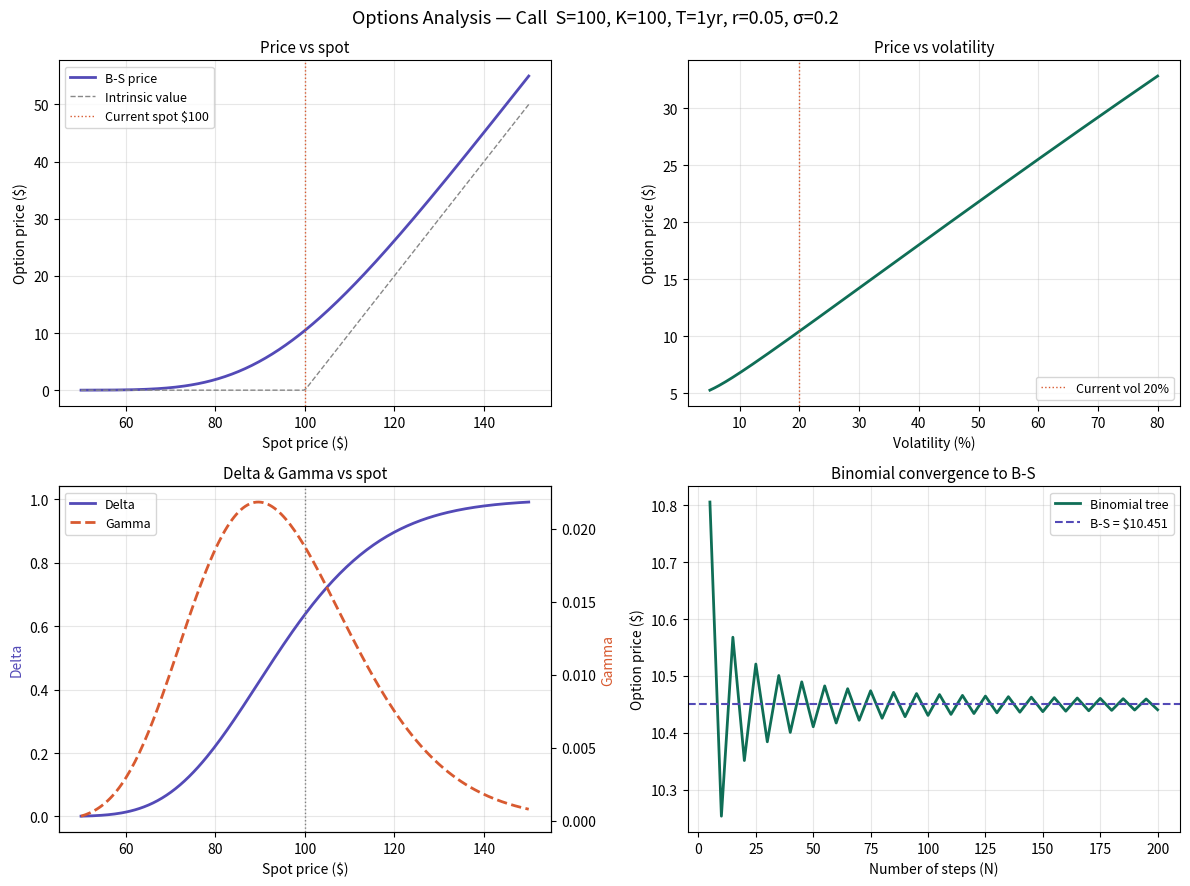

This figure's Python source:

#===============================================================================
# BLACK_SCHOLES_OPTION_PRICER
#===============================================================================


#-------------------------------------------------------------------------------
#imports
#-------------------------------------------------------------------------------


import numpy as np
from scipy.stats import norm
import matplotlib.pyplot as plt

#-------------------------------------------------------------------------------
#BLACK_SCHOLES_PRICING_FUNCTION
#-------------------------------------------------------------------------------

#Black Scholes Model
def black_scholes(S, K, T, r, sigma, option_type='call'):
    """
Black-Scholes option pricing formula.

parameters:
    S : current stock price (spot)
    K : strike price
    T : time to expiry in years (e.g. 0.5 = 6 months)
    r : risk-free interest rate (e.g. 0.05 = 5%) 
    sigma : volatility (e.g. 0.2 = 20%)
    option_type : 'call' or 'put'

    returns:
        price of the option
    """

#d1 and d2 are intermediate values the formula needs \
    d1 = (np.log (S/K) + (r + 0.5 * sigma ** 2) * T) / (sigma * np.sqrt(T))
    d2 = d1 - sigma * np.sqrt(T)

    if option_type == 'call':
        price = S * norm.cdf(d1) - K * np.exp(-r * T) * norm.cdf(d2)
    elif option_type == 'put':
        price = S * norm.cdf(d1) - K * np.exp(-r*T)*norm.cdf(-d1)
    else:
        raise ValueError("option_type must be 'call' or 'put'")
    return price

#TEST
price =black_scholes(S=100, K=100,T=1,r=0.05,sigma=0.2, option_type='call')
print(f"Call price: ${price:.4f}")

#ANNOTATIONS
# The stock is currently priced at $100
# have the right to buy it at $100 (the strike)
# In 1 year's time
# Risk-free rate is 5%
# The stock moves around by 20% per year (volatility)

    # S = current stock price (spot price)
    # e.g. S=100 means the stock is trading at $100 right now

    # K = strike price
    # the price you have agreed in advance to buy (call) or sell (put) the stock at
    # e.g. K=110 means you have the right to buy at $110 no matter what the stock does

    # T = time to expiry, measured in years
    # e.g. T=1 is one year, T=0.5 is 6 months, T=0.25 is 3 months
    # the longer the time, the more expensive the option (more time for stock to move)

    # r = risk-free interest rate
    # the return you could get by doing nothing and putting money in a safe investment
    # e.g. r=0.05 means 5% — roughly the US government bond rate
    # used to discount the future payoff back to today's value

    # sigma = volatility of the stock, measured as a decimal
    # how much the stock price moves around per year
    # e.g. sigma=0.2 means 20% — a typical stock
    # higher sigma = more uncertainty = more expensive option

    # option_type = whether this is a call or a put
    # call = right to BUY the stock at the strike price
    # put  = right to SELL the stock at the strike price


#-------------------------------------------------------------------------------
# GREEKS
#-------------------------------------------------------------------------------
def greeks(S, K, T, r, sigma, option_type='call'):
    """
    Calculates the five main Greeks.
    Returns a dictionary with delta, gamma, theta, vega, rho.
    """
    d1 = (np.log(S / K) + (r + 0.5 * sigma**2) * T) / (sigma * np.sqrt(T))
    d2 = d1 - sigma * np.sqrt(T)

    gamma = norm.pdf(d1) / (S * sigma * np.sqrt(T))
    vega  = S * norm.pdf(d1) * np.sqrt(T) / 100

    if option_type == 'call':
        delta = norm.cdf(d1)
        theta = ((-S * norm.pdf(d1) * sigma / (2 * np.sqrt(T))
                  - r * K * np.exp(-r * T) * norm.cdf(d2)) / 365)
        rho   = K * T * np.exp(-r * T) * norm.cdf(d2) / 100
    else:
        delta = norm.cdf(d1) - 1
        theta = ((-S * norm.pdf(d1) * sigma / (2 * np.sqrt(T))
                  + r * K * np.exp(-r * T) * norm.cdf(-d2)) / 365)
        rho   = -K * T * np.exp(-r * T) * norm.cdf(-d2) / 100

    return {
        'delta': delta,
        'gamma': gamma,
        'theta': theta,
        'vega' : vega,
        'rho'  : rho
    }

#TEST
g=greeks(S=100, K=100,T=1,r=0.05,sigma=0.2, option_type='call')
for name,value in g.items():
    print(f"{name:>6}:{value:.6}")

#ANNOTATIONS
def greeks(S, K, T, r, sigma, option_type='call'):

    # S = current stock price
    # K = strike price
    # T = time to expiry in years
    # r = risk-free interest rate
    # sigma = volatility of the stock
    # option_type = 'call' or 'put'

    # d1 and d2 are the same intermediate values from Black-Scholes
    # the Greeks are just derivatives of the same formula
    d1 = (np.log(S / K) + (r + 0.5 * sigma**2) * T) / (sigma * np.sqrt(T))
    d2 = d1 - sigma * np.sqrt(T)

    # gamma and vega are identical for calls and puts
    gamma = norm.pdf(d1) / (S * sigma * np.sqrt(T))  # delta change per $1 spot move
    vega  = S * norm.pdf(d1) * np.sqrt(T) / 100      # price change per 1% vol move

    if option_type == 'call':
        delta = norm.cdf(d1)                          # between 0 and 1 for calls
        theta = ((-S * norm.pdf(d1) * sigma / (2 * np.sqrt(T))
                  - r * K * np.exp(-r * T) * norm.cdf(d2)) / 365)  # daily decay
        rho   = K * T * np.exp(-r * T) * norm.cdf(d2) / 100        # per 1% rate move
    else:
        delta = norm.cdf(d1) - 1                      # between -1 and 0 for puts
        theta = ((-S * norm.pdf(d1) * sigma / (2 * np.sqrt(T))
                  + r * K * np.exp(-r * T) * norm.cdf(-d2)) / 365)
        rho   = -K * T * np.exp(-r * T) * norm.cdf(-d2) / 100      # negative for puts

    return {
        'delta': delta,  # price change per $1 spot move
        'gamma': gamma,  # delta change per $1 spot move
        'theta': theta,  # price lost per day
        'vega' : vega,   # price change per 1% vol move
        'rho'  : rho     # price change per 1% rate move
    }

#-------------------------------------------------------------------------------
# BINOMIAL TREE
#-------------------------------------------------------------------------------

def binomial_tree(S,K,T,r,sigma,option_type='call', N=100):
    """
    Prces a European option using a binomial tree with N steps
    converges to Black-Scholes as N increases.
    """

    dt= T / N
    u = np.exp(sigma*np.sqrt(dt))
    d = 1 / u
    p = (np.exp(r * dt) - d)/(u - d)

    # Build terminal stock prices at expiry
    # After N steps, price = S * u^(N-i)*d^i for i=0,1,...,N
    i = np.arange(N+1)
    terminal_prices = S * (u**(N-i) * (d**i))

    #calculate payoffs at expiry
    if option_type =='call':
        payoffs = np.maximum(terminal_prices - K,0)
    else:
        payoffs = np.maximum(K-terminal_prices,0)

    #work backwards through the tree, discounting at each step
    discount = np.exp(-r*dt)
    for _ in range (N):
        payoffs = discount * (p*payoffs[:-1]+(1-p)* payoffs[1:])

    return payoffs[0]

#TEST
binom_price=binomial_tree(S=100, K=100,T=1,r=0.05,sigma=0.2, option_type='call', N=100)
print(f"Binomial price(N=100): ${binom_price:.4f}")

    
def print_summary(S, K, T, r, sigma, option_type='call'):

    # run all three models
    price = black_scholes(S, K, T, r, sigma, option_type)
    g     = greeks(S, K, T, r, sigma, option_type)
    binom = binomial_tree(S, K, T, r, sigma, option_type, N=200)

    # work out if the option is in or out of the money
    if option_type == 'call':
        moneyness = 'in the money' if S > K else 'out of the money'
    else:
        moneyness = 'in the money' if S < K else 'out of the money'

    print("=" * 40)
    print(f"  {option_type.upper()} OPTION SUMMARY")
    print("=" * 40)
    print(f"  Spot:     ${S}")
    print(f"  Strike:   ${K}  ({moneyness})")
    print(f"  Expiry:   {T} year(s)")
    print(f"  Rate:     {r*100:.1f}%")
    print(f"  Vol:      {sigma*100:.1f}%")
    print("-" * 40)
    print(f"  Black-Scholes price : ${price:.4f}")
    print(f"  Binomial (N=200)    : ${binom:.4f}")
    print(f"  Difference          : ${abs(price-binom):.6f}")
    print("-" * 40)
    print("  GREEKS")
    print(f"  Delta : {g['delta']:>10.6f}  (per $1 spot move)")
    print(f"  Gamma : {g['gamma']:>10.6f}  (per $1 spot move)")
    print(f"  Theta : {g['theta']:>10.6f}  (per day)")
    print(f"  Vega  : {g['vega']:>10.6f}  (per 1% vol move)")
    print(f"  Rho   : {g['rho']:>10.6f}  (per 1% rate move)")
    print("=" * 40)


def plot_all(S, K, T, r, sigma, option_type='call'):

    fig, axes = plt.subplots(2, 2, figsize=(12, 9))
    fig.suptitle(f'Options Analysis — {option_type.capitalize()}  '
                 f'S={S}, K={K}, T={T}yr, r={r}, σ={sigma}', fontsize=13)

    # --- Chart 1: Price vs Spot ---
    spot_range = np.linspace(S * 0.5, S * 1.5, 200)
    prices     = [black_scholes(s, K, T, r, sigma, option_type) for s in spot_range]
    intrinsic  = [max(0, s - K) if option_type == 'call' else max(0, K - s) for s in spot_range]

    ax = axes[0, 0]
    ax.plot(spot_range, prices,    label='B-S price',       color='#534AB7', linewidth=2)
    ax.plot(spot_range, intrinsic, label='Intrinsic value', color='#888', linestyle='--', linewidth=1)
    ax.axvline(S, color='#D85A30', linestyle=':', linewidth=1, label=f'Current spot ${S}')
    ax.set_title('Price vs spot', fontsize=11)
    ax.set_xlabel('Spot price ($)')
    ax.set_ylabel('Option price ($)')
    ax.legend(fontsize=9)
    ax.grid(True, alpha=0.3)

    # --- Chart 2: Price vs Volatility ---
    vol_range = np.linspace(0.05, 0.8, 200)
    prices_v  = [black_scholes(S, K, T, r, v, option_type) for v in vol_range]

    ax = axes[0, 1]
    ax.plot(vol_range * 100, prices_v, color='#0F6E56', linewidth=2)
    ax.axvline(sigma * 100, color='#D85A30', linestyle=':', linewidth=1, label=f'Current vol {sigma*100:.0f}%')
    ax.set_title('Price vs volatility', fontsize=11)
    ax.set_xlabel('Volatility (%)')
    ax.set_ylabel('Option price ($)')
    ax.legend(fontsize=9)
    ax.grid(True, alpha=0.3)

    # --- Chart 3: Delta and Gamma vs Spot ---
    deltas = [greeks(s, K, T, r, sigma, option_type)['delta'] for s in spot_range]
    gammas = [greeks(s, K, T, r, sigma, option_type)['gamma'] for s in spot_range]

    ax = axes[1, 0]
    ax2 = ax.twinx()
    ax.plot(spot_range,  deltas, color='#534AB7', linewidth=2, label='Delta')
    ax2.plot(spot_range, gammas, color='#D85A30', linewidth=2, label='Gamma', linestyle='--')
    ax.axvline(S, color='gray', linestyle=':', linewidth=1)
    ax.set_title('Delta & Gamma vs spot', fontsize=11)
    ax.set_xlabel('Spot price ($)')
    ax.set_ylabel('Delta', color='#534AB7')
    ax2.set_ylabel('Gamma', color='#D85A30')
    ax.grid(True, alpha=0.3)
    lines1, labels1 = ax.get_legend_handles_labels()
    lines2, labels2 = ax2.get_legend_handles_labels()
    ax.legend(lines1 + lines2, labels1 + labels2, fontsize=9)

    # --- Chart 4: Binomial convergence ---
    step_sizes   = list(range(5, 205, 5))
    binom_prices = [binomial_tree(S, K, T, r, sigma, option_type, N=n) for n in step_sizes]
    bs_price     = black_scholes(S, K, T, r, sigma, option_type)

    ax = axes[1, 1]
    ax.plot(step_sizes, binom_prices, color='#0F6E56', linewidth=2, label='Binomial tree')
    ax.axhline(bs_price, color='#534AB7', linestyle='--', linewidth=1.5, label=f'B-S = ${bs_price:.3f}')
    ax.set_title('Binomial convergence to B-S', fontsize=11)
    ax.set_xlabel('Number of steps (N)')
    ax.set_ylabel('Option price ($)')
    ax.legend(fontsize=9)
    ax.grid(True, alpha=0.3)

    plt.tight_layout()
    plt.savefig('options_analysis.png', dpi=150, bbox_inches='tight')
    plt.show()
    print("Chart saved as options_analysis.png")

    print_summary(S=100, K=100, T=1, r=0.05, sigma=0.2, option_type='call')
plot_all(S=100, K=100, T=1, r=0.05, sigma=0.2, option_type='call')
